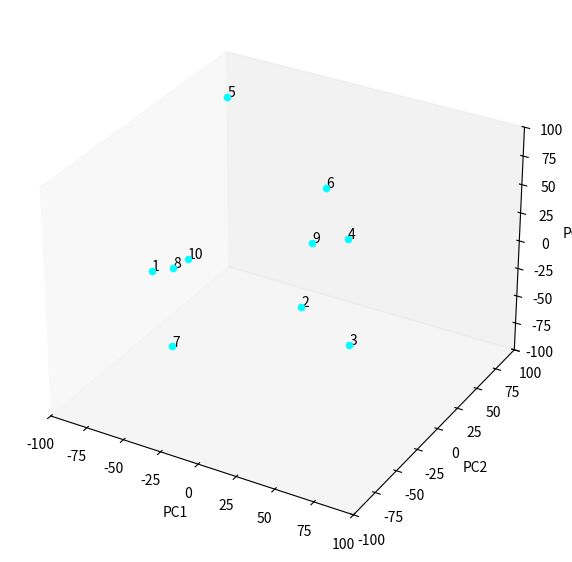

Recreate this plot in Python.
import matplotlib.pyplot as plt
from mpl_toolkits.mplot3d import Axes3D
import numpy as np

# Assuming `data_reduced_reshaped` is your (num_res, 3) tensor from PCA reduction
# Let's simulate some data for this example
num_res = 10  # Number of residues, for example
data_reduced_reshaped = np.random.rand(num_res, 3) * 200 - 100  # Random 3D points in the range [-100, 100]

# Creating a 3D scatter plot
fig = plt.figure(figsize=(10, 7), dpi=300)
ax = fig.add_subplot(111, projection='3d', facecolor='none')

# Set background color of the figure to transparent
fig.patch.set_alpha(0.0)

# Plotting each point and labeling it
for i in range(data_reduced_reshaped.shape[0]):
    ax.scatter(data_reduced_reshaped[i, 0], data_reduced_reshaped[i, 1], data_reduced_reshaped[i, 2], color='cyan')
    ax.text(data_reduced_reshaped[i, 0], data_reduced_reshaped[i, 1], data_reduced_reshaped[i, 2], '%s' % (str(i+1)), size=10, zorder=1, color='black')

# Customizing the plot
ax.grid(False)  # Disable the grid
ax.set_xlabel('PC1')
ax.set_ylabel('PC2')
ax.set_zlabel('PC3')

# Setting fixed axis lengths
ax.set_xlim(-100, 100)
ax.set_ylim(-100, 100)
ax.set_zlim(-100, 100)

# Save the figure with transparent background
plt.savefig('3D_Plot_Publication_Fixed_Axis.png', transparent=True, dpi=300)

plt.show()